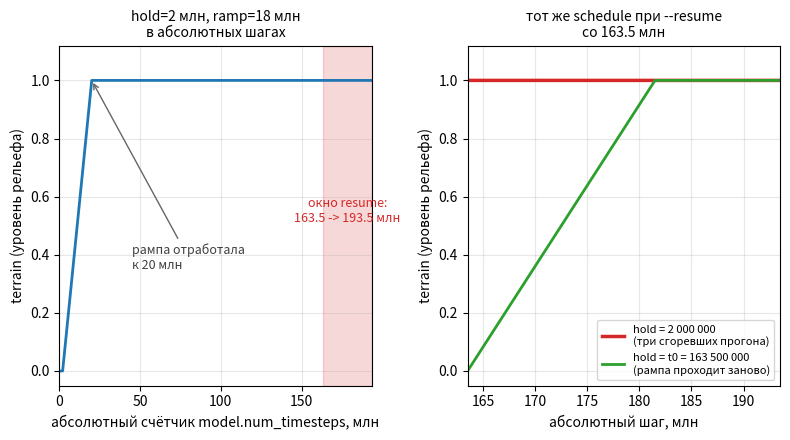

This figure's Python source:
# -*- coding: utf-8 -*-
"""Грабля §A11: hold задаётся в АБСОЛЮТНЫХ шагах, и при --resume рампа уже отработала.

Числа — из самопроверки `python -m rl_toolkit.curriculum` (разделы 1, 4, 5) и из
цитаты донорского проекта: рампа рельефа linear(hold=2 000 000, ramp=18 000 000,
0 -> 1), продолжение обучения с абсолютного шага 163 500 000 на 30 000 000 шагов;
lvl = min(1, 161.5M/18M) = 1.0 с первого же шага.
Лечение — подставить старт в hold (t0 = model.num_timesteps), как в
track_a_car/train.py:183-184, 232-236.
Формула значения рампы — rl_toolkit/curriculum.py:148-150.

Пересборка:  python curriculum_resume_trap.py
"""
import numpy as np
import matplotlib
matplotlib.use("Agg")
import matplotlib.pyplot as plt

OUT = "curriculum_resume_trap.png"


def ramp(t, hold, length, lo, hi):
    """rl_toolkit/curriculum.py:148-150."""
    x = np.clip((t - hold) / float(length), 0.0, 1.0)
    return lo + (hi - lo) * x


HOLD = 2_000_000
RAMP = 18_000_000
T0 = 163_500_000
RUN = 30_000_000
m = 1e6

fig, (ax1, ax2) = plt.subplots(1, 2, figsize=(8, 4.5))

# --- слева: всё расписание в абсолютных шагах -------------------------------
t = np.linspace(0, T0 + RUN, 4001)
ax1.plot(t / m, ramp(t, HOLD, RAMP, 0.0, 1.0), lw=2)
ax1.axvspan(T0 / m, (T0 + RUN) / m, color="tab:red", alpha=0.18)
ax1.annotate("окно resume:\n163.5 -> 193.5 млн", xy=((T0 + RUN / 2) / m, 0.55),
             ha="center", va="center", fontsize=9, color="tab:red")
ax1.annotate("рампа отработала\nк 20 млн", xy=(20, 1.0), xytext=(45, 0.35),
             fontsize=9, color="0.25",
             arrowprops=dict(arrowstyle="->", color="0.4"))
ax1.set_xlabel("абсолютный счётчик model.num_timesteps, млн")
ax1.set_ylabel("terrain (уровень рельефа)")
ax1.set_title("hold=2 млн, ramp=18 млн\nв абсолютных шагах", fontsize=10)
ax1.set_xlim(0, (T0 + RUN) / m)
ax1.set_ylim(-0.05, 1.12)
ax1.grid(alpha=0.3)

# --- справа: что видит продолженный прогон ----------------------------------
t2 = np.linspace(T0, T0 + RUN, 2001)
ax2.plot(t2 / m, ramp(t2, HOLD, RAMP, 0.0, 1.0), lw=2.5, color="tab:red",
         label="hold = 2 000 000\n(три сгоревших прогона)")
ax2.plot(t2 / m, ramp(t2, T0, RAMP, 0.0, 1.0), lw=2, color="tab:green",
         label="hold = t0 = 163 500 000\n(рампа проходит заново)")
ax2.set_xlabel("абсолютный шаг, млн")
ax2.set_ylabel("terrain (уровень рельефа)")
ax2.set_title("тот же schedule при --resume\nсо 163.5 млн", fontsize=10)
ax2.set_xlim(T0 / m, (T0 + RUN) / m)
ax2.set_ylim(-0.05, 1.12)
ax2.grid(alpha=0.3)
ax2.legend(loc="lower right", fontsize=8)

fig.tight_layout()
fig.savefig(OUT, dpi=110)
print("saved", OUT)
